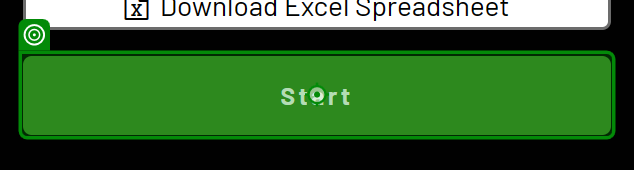
Workflow: Main

Step 1: click

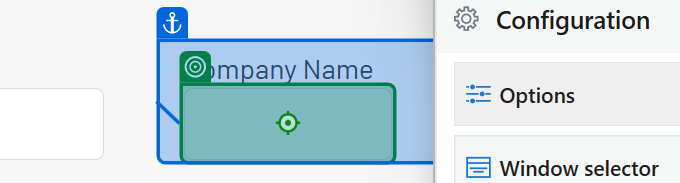
Step 2: type "[CurrentRow("company_name").ToString]" into 'Company Name'

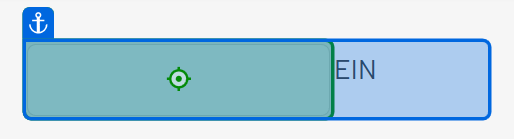
Step 3 [try]: type "[CurrentRow("employer_identification_number").ToString]"

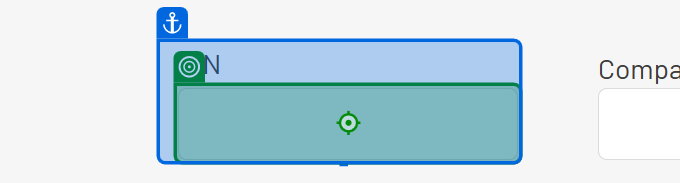
Step 4 [catch]: type "[CurrentRow("employer_identification_number").ToString]" into 'EIN Fallback'

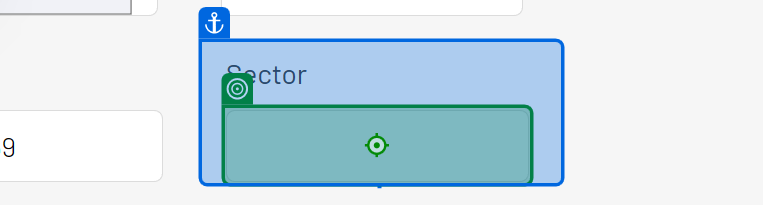
Step 5 [try]: type "[CurrentRow("sector").ToString]" into 'Sector'

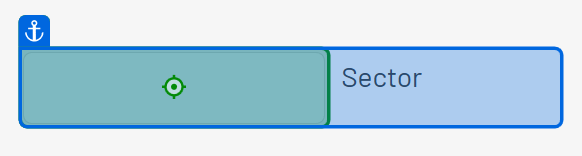
Step 6 [catch]: type "[CurrentRow("sector").ToString]" into 'Sector Fallback'

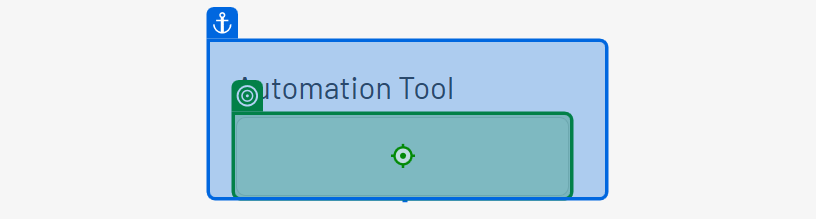
Step 7 [try]: type "[CurrentRow("automation_tool").ToString]" into 'Automation Tool'

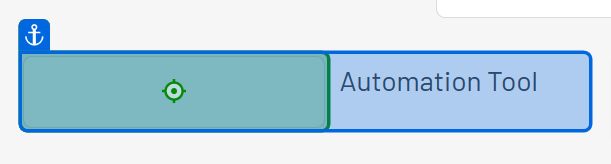
Step 8 [catch]: type "[CurrentRow("automation_tool").ToString]" into 'Automation Tool Fallback'

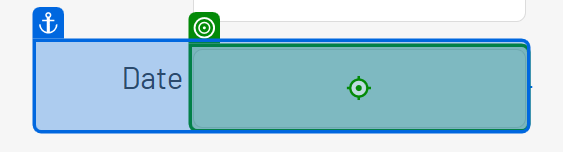
Step 9: type "[CurrentRow("date_of_first_project").ToString]" into 'Date'

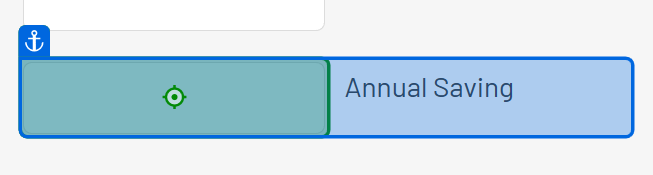
Step 10: type "[CurrentRow("annual_automation_saving").ToString]" into 'Annual Saving'

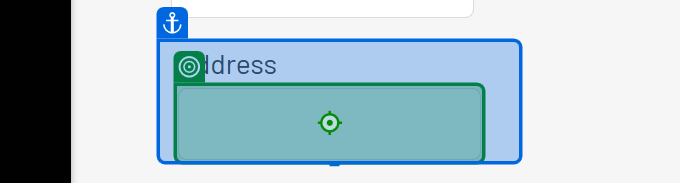
Step 11 [try]: type "[CurrentRow("company_address").ToString]" into 'Address'

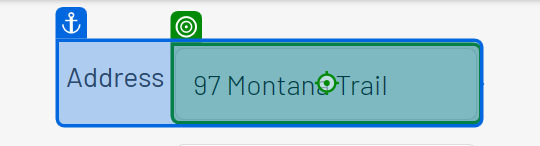
Step 12 [catch]: type "[CurrentRow("company_address").ToString]" into 'Address Fallback'

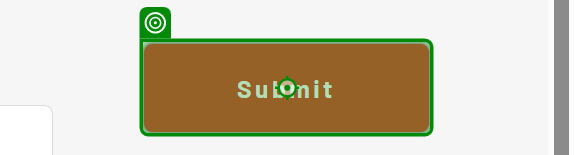
Step 13: click on 'Submit  Button'

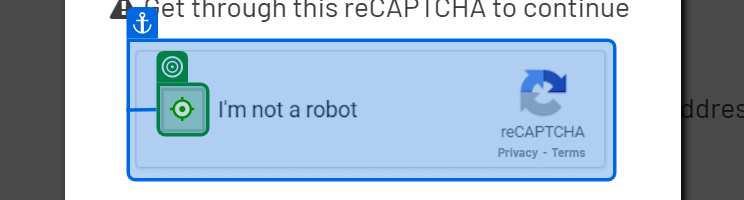
Step 14 [then]: click